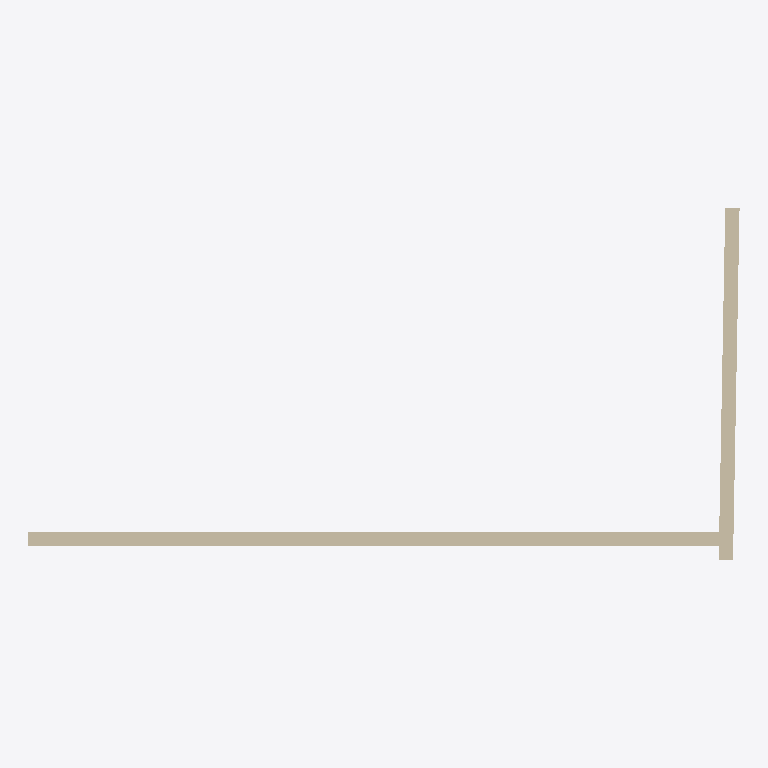
Plan cut of the same IFC building model at storey 'storey-1' (level 0.00 m, cut at 1.40 m), seen from above with north up, elements coloured by IFC class: 2 walls (beige). Cut surfaces are drawn darker.
Extent 6.0 m × 3.0 m × 2.4 m (x, y, z). Storeys (1): storey-1 at 0.00 m. Elements (2): 2 IfcWall.

HEADER;
FILE_DESCRIPTION(('ViewDefinition[DesignTransferView]'),'2;1');
FILE_NAME('/dev/null','2026-11-14T15:46:06+08:00',(''),(''),'IfcOpenShell 0.8.4','IfcOpenShell 0.8.4','Nobody');
FILE_SCHEMA(('IFC4'));
ENDSEC;
DATA;
#1=IFCPROJECT('0gcnkthyjVrxX829i860Nc',$,'photo-room-d7ac9f7de3c8464088a722eef2ce11b6',$,$,$,$,(#10,#15),#5);
#17=IFCSITE('0Mm_t21eLRHAo0s_FtYMuz',$,'Site (location unspecified)',$,$,$,$,$,$,$,$,$,$,$);
#18=IFCBUILDING('1JCMp6P9fGn9c2L5ojebZF',$,'Building (unverified)',$,$,$,$,$,$,$,$,$);
#21=IFCBUILDINGSTOREY('1tUQuF5EnO_8X4eeuYyNwE',$,'storey-1',$,$,$,$,$,$,0.0);
#23=IFCWALL('1$v8D8xZjGZPJwrLFjwY6U',$,'wall-06350fcfc37426e2',$,$,#53,#39,$,$);
#60=IFCWALL('0KvLT0ObTHAhxnjDl1Oxv6',$,'wall-8eb3e70381275f0f',$,$,#89,#76,$,$);
ENDSEC;
